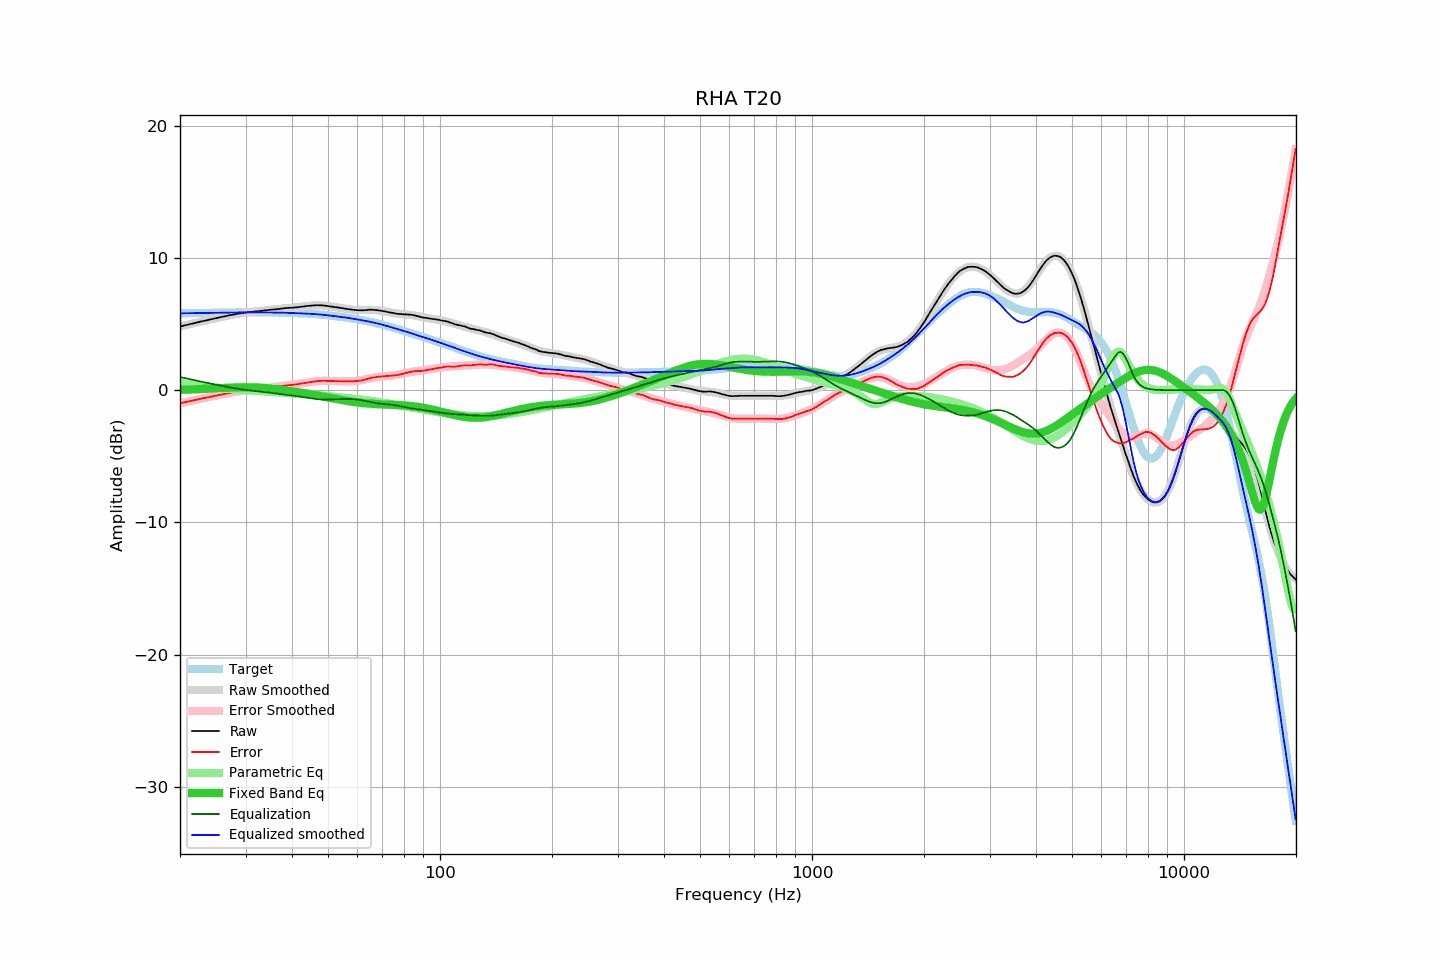

Data behind this chart, as committed beside it:
frequency, raw, error, smoothed, error_smoothed, equalization, parametric_eq, equalized_raw, equalized_smoothed, target
20.00, 4.81, -0.99, 4.81, -0.99, 0.99, 0.03, 5.81, 5.81, 5.81
20.20, 4.84, -0.97, 4.84, -0.97, 0.97, 0.03, 5.81, 5.81, 5.81
20.40, 4.87, -0.94, 4.87, -0.94, 0.94, 0.03, 5.81, 5.81, 5.81
20.61, 4.90, -0.91, 4.90, -0.91, 0.91, 0.04, 5.82, 5.81, 5.81
20.81, 4.92, -0.89, 4.93, -0.88, 0.88, 0.04, 5.81, 5.81, 5.82
21.02, 4.95, -0.86, 4.96, -0.86, 0.86, 0.04, 5.81, 5.82, 5.82
21.23, 4.98, -0.84, 4.99, -0.83, 0.83, 0.05, 5.82, 5.82, 5.82
21.44, 5.01, -0.81, 5.02, -0.80, 0.80, 0.05, 5.82, 5.82, 5.82
21.66, 5.04, -0.78, 5.04, -0.78, 0.78, 0.06, 5.82, 5.82, 5.82
21.87, 5.07, -0.75, 5.07, -0.75, 0.75, 0.06, 5.83, 5.83, 5.83
22.09, 5.10, -0.72, 5.10, -0.73, 0.73, 0.07, 5.83, 5.83, 5.83
22.31, 5.13, -0.70, 5.13, -0.70, 0.70, 0.07, 5.83, 5.83, 5.83
22.54, 5.16, -0.67, 5.16, -0.67, 0.67, 0.08, 5.84, 5.83, 5.83
22.76, 5.18, -0.65, 5.19, -0.65, 0.65, 0.08, 5.83, 5.83, 5.83
22.99, 5.21, -0.62, 5.21, -0.62, 0.62, 0.09, 5.84, 5.84, 5.84
23.22, 5.24, -0.59, 5.24, -0.60, 0.60, 0.09, 5.84, 5.84, 5.84
23.45, 5.26, -0.58, 5.27, -0.57, 0.57, 0.10, 5.84, 5.84, 5.84
23.69, 5.29, -0.55, 5.30, -0.55, 0.55, 0.10, 5.84, 5.84, 5.84
23.92, 5.32, -0.52, 5.32, -0.52, 0.52, 0.11, 5.85, 5.85, 5.84
24.16, 5.35, -0.49, 5.35, -0.50, 0.50, 0.12, 5.85, 5.85, 5.85
24.40, 5.37, -0.48, 5.38, -0.47, 0.47, 0.12, 5.85, 5.85, 5.85
24.65, 5.40, -0.45, 5.40, -0.45, 0.45, 0.13, 5.85, 5.85, 5.85
24.89, 5.43, -0.42, 5.43, -0.42, 0.42, 0.13, 5.86, 5.85, 5.85
25.14, 5.45, -0.40, 5.46, -0.40, 0.40, 0.14, 5.85, 5.86, 5.86
25.39, 5.48, -0.37, 5.48, -0.37, 0.37, 0.15, 5.86, 5.86, 5.86
25.65, 5.51, -0.35, 5.51, -0.35, 0.35, 0.15, 5.86, 5.86, 5.86
25.91, 5.53, -0.33, 5.54, -0.33, 0.33, 0.16, 5.86, 5.86, 5.86
26.16, 5.56, -0.30, 5.56, -0.30, 0.30, 0.17, 5.87, 5.87, 5.87
26.43, 5.58, -0.28, 5.59, -0.28, 0.28, 0.17, 5.86, 5.87, 5.87
26.69, 5.61, -0.26, 5.61, -0.26, 0.26, 0.18, 5.87, 5.87, 5.87
26.96, 5.64, -0.23, 5.64, -0.23, 0.23, 0.18, 5.88, 5.87, 5.87
27.23, 5.66, -0.21, 5.66, -0.21, 0.21, 0.19, 5.87, 5.87, 5.87
27.50, 5.68, -0.19, 5.68, -0.19, 0.19, 0.19, 5.87, 5.87, 5.87
27.77, 5.70, -0.17, 5.71, -0.17, 0.17, 0.20, 5.87, 5.87, 5.88
28.05, 5.72, -0.15, 5.73, -0.15, 0.15, 0.20, 5.87, 5.88, 5.88
28.33, 5.75, -0.12, 5.75, -0.12, 0.12, 0.21, 5.88, 5.88, 5.88
28.62, 5.77, -0.11, 5.77, -0.10, 0.10, 0.21, 5.88, 5.88, 5.88
28.90, 5.79, -0.09, 5.80, -0.09, 0.09, 0.22, 5.88, 5.88, 5.88
29.19, 5.81, -0.07, 5.81, -0.07, 0.07, 0.22, 5.88, 5.88, 5.88
29.48, 5.83, -0.05, 5.83, -0.05, 0.05, 0.22, 5.88, 5.88, 5.88
29.78, 5.85, -0.03, 5.85, -0.03, 0.03, 0.22, 5.89, 5.88, 5.88
30.08, 5.87, -0.01, 5.87, -0.01, 0.01, 0.22, 5.89, 5.88, 5.88
30.38, 5.89, 0.01, 5.88, 0.00, -0.00, 0.22, 5.89, 5.88, 5.88
30.68, 5.90, 0.02, 5.90, 0.02, -0.02, 0.22, 5.89, 5.88, 5.88
30.99, 5.91, 0.03, 5.91, 0.03, -0.03, 0.22, 5.88, 5.88, 5.88
31.30, 5.92, 0.04, 5.93, 0.04, -0.04, 0.22, 5.88, 5.88, 5.88
31.61, 5.93, 0.05, 5.94, 0.06, -0.06, 0.21, 5.88, 5.88, 5.88
31.93, 5.95, 0.07, 5.95, 0.07, -0.07, 0.21, 5.88, 5.88, 5.88
32.24, 5.96, 0.08, 5.97, 0.09, -0.09, 0.20, 5.88, 5.88, 5.88
32.57, 5.97, 0.09, 5.98, 0.10, -0.10, 0.20, 5.88, 5.88, 5.88
32.89, 5.99, 0.11, 5.99, 0.11, -0.11, 0.19, 5.88, 5.88, 5.88
33.22, 6.00, 0.12, 6.00, 0.12, -0.12, 0.18, 5.88, 5.88, 5.88
33.55, 6.01, 0.13, 6.02, 0.14, -0.14, 0.17, 5.88, 5.88, 5.88
33.89, 6.03, 0.15, 6.03, 0.15, -0.15, 0.16, 5.88, 5.88, 5.88
34.23, 6.04, 0.17, 6.04, 0.17, -0.17, 0.15, 5.88, 5.88, 5.88
34.57, 6.05, 0.18, 6.06, 0.18, -0.18, 0.14, 5.87, 5.87, 5.88
34.92, 6.07, 0.20, 6.07, 0.20, -0.20, 0.13, 5.88, 5.87, 5.87
35.27, 6.08, 0.21, 6.08, 0.21, -0.21, 0.12, 5.87, 5.87, 5.87
35.62, 6.09, 0.22, 6.10, 0.23, -0.23, 0.11, 5.87, 5.87, 5.87
35.97, 6.10, 0.23, 6.11, 0.24, -0.24, 0.09, 5.86, 5.87, 5.87
... 635 more rows
